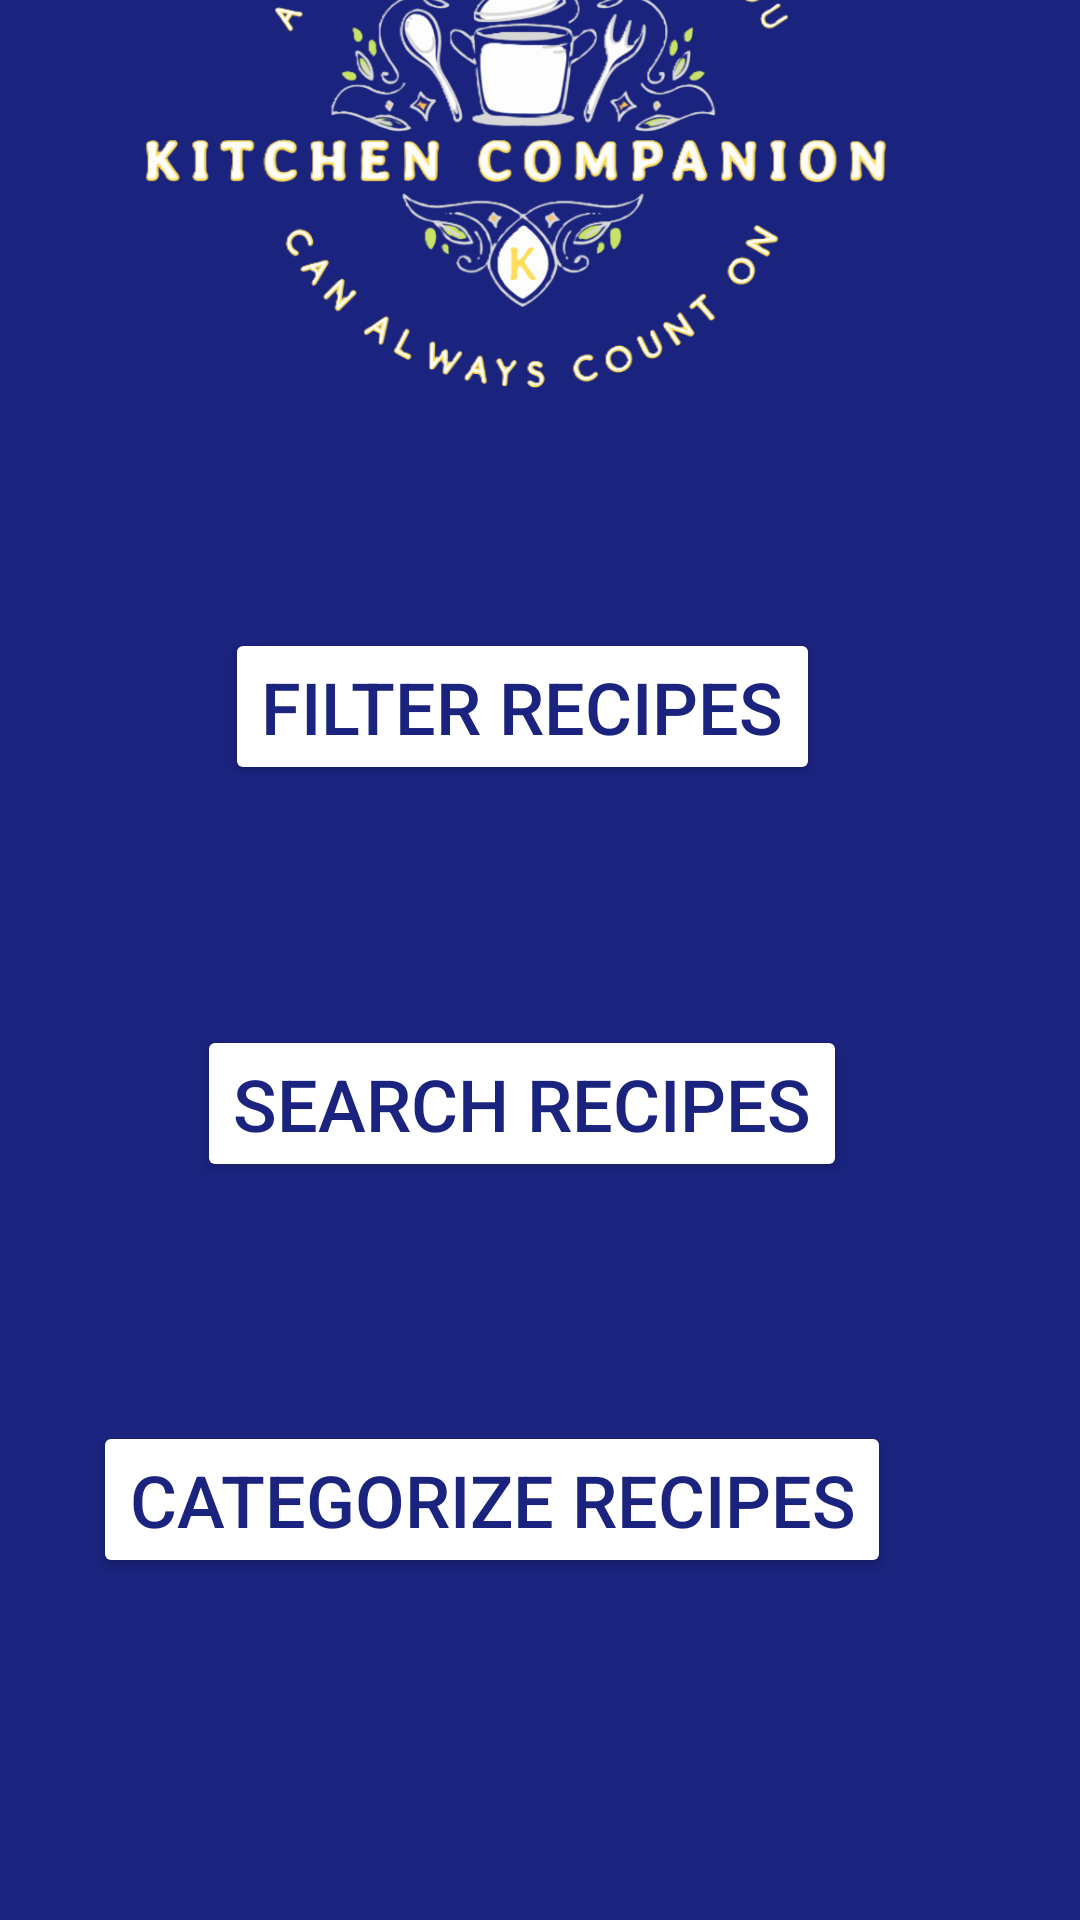

Reconstruct the res/layout file that produces this screen, plus the resources it refers to.
<!-- AndroidManifest.xml: application theme Theme.Testapp2 -->
<!-- res/layout/filter_recipes.xml -->
<?xml version="1.0" encoding="utf-8"?>
<androidx.constraintlayout.widget.ConstraintLayout xmlns:android="http://schemas.android.com/apk/res/android"
    xmlns:app="http://schemas.android.com/apk/res-auto"
    xmlns:tools="http://schemas.android.com/tools"
    android:layout_width="match_parent"
    android:layout_height="match_parent"
    android:background="#1A237E">

    <ImageView
        android:id="@+id/imageView6"
        android:layout_width="253dp"
        android:layout_height="202dp"
        android:layout_marginStart="77dp"
        android:layout_marginEnd="78dp"
        android:layout_marginBottom="498dp"
        app:layout_constraintBottom_toBottomOf="parent"
        app:layout_constraintEnd_toEndOf="parent"
        app:layout_constraintHorizontal_bias="0.666"
        app:layout_constraintStart_toStartOf="parent"
        app:layout_constraintTop_toTopOf="parent"
        app:layout_constraintVertical_bias="0.935"
        app:srcCompat="@drawable/kitchen_companion_4" />

    <Button
        android:id="@+id/button6"
        android:layout_width="wrap_content"
        android:layout_height="wrap_content"
        android:layout_marginStart="154dp"
        android:layout_marginTop="68dp"
        android:layout_marginEnd="166dp"
        android:layout_marginBottom="383dp"
        android:autoText="false"
        android:text="Filter Recipes"
        android:textAlignment="center"
        android:textColor="#1A237E"
        android:textSize="24sp"
        app:backgroundTint="#FFFFFF"
        app:layout_constraintBottom_toBottomOf="parent"
        app:layout_constraintEnd_toEndOf="parent"
        app:layout_constraintStart_toStartOf="parent"
        app:layout_constraintTop_toBottomOf="@+id/imageView6" />

    <Button
        android:id="@+id/button7"
        android:layout_width="wrap_content"
        android:layout_height="wrap_content"
        android:layout_marginStart="154dp"
        android:layout_marginTop="83dp"
        android:layout_marginEnd="166dp"
        android:layout_marginBottom="249dp"
        android:text="Search Recipes"
        android:textAlignment="center"
        android:textColor="#1A237E"
        android:textSize="24sp"
        app:backgroundTint="@color/white"
        app:layout_constraintBottom_toBottomOf="parent"
        app:layout_constraintEnd_toEndOf="parent"
        app:layout_constraintStart_toStartOf="parent"
        app:layout_constraintTop_toBottomOf="@+id/button6" />

    <Button
        android:id="@+id/button8"
        android:layout_width="wrap_content"
        android:layout_height="wrap_content"
        android:layout_marginStart="152dp"
        android:layout_marginTop="85dp"
        android:layout_marginEnd="88dp"
        android:layout_marginBottom="114dp"
        android:text="Categorize Recipes"
        android:textAlignment="center"
        android:textColor="#1A237E"
        android:textSize="24sp"
        app:backgroundTint="@color/white"
        app:layout_constraintBottom_toBottomOf="parent"
        app:layout_constraintEnd_toEndOf="parent"
        app:layout_constraintHorizontal_bias="0.829"
        app:layout_constraintStart_toStartOf="parent"
        app:layout_constraintTop_toBottomOf="@+id/button7"
        app:layout_constraintVertical_bias="1.0" />
</androidx.constraintlayout.widget.ConstraintLayout>
<!-- resources referenced by this layout -->
<resources>
  <!-- drawable kitchen_companion_4: png bitmap (drawable, 234852 bytes) -->
  <style name="Theme.Testapp2" parent="Base.Theme.Testapp2" />
  <style name="Base.Theme.Testapp2" parent="Theme.Material3.DayNight.NoActionBar">
          
          
      </style>
  <!-- not gathered from this repository: default colours our renderer supplied (Android Studio template values) -->
  <color name="white">#FFFFFFFF</color>
</resources>
